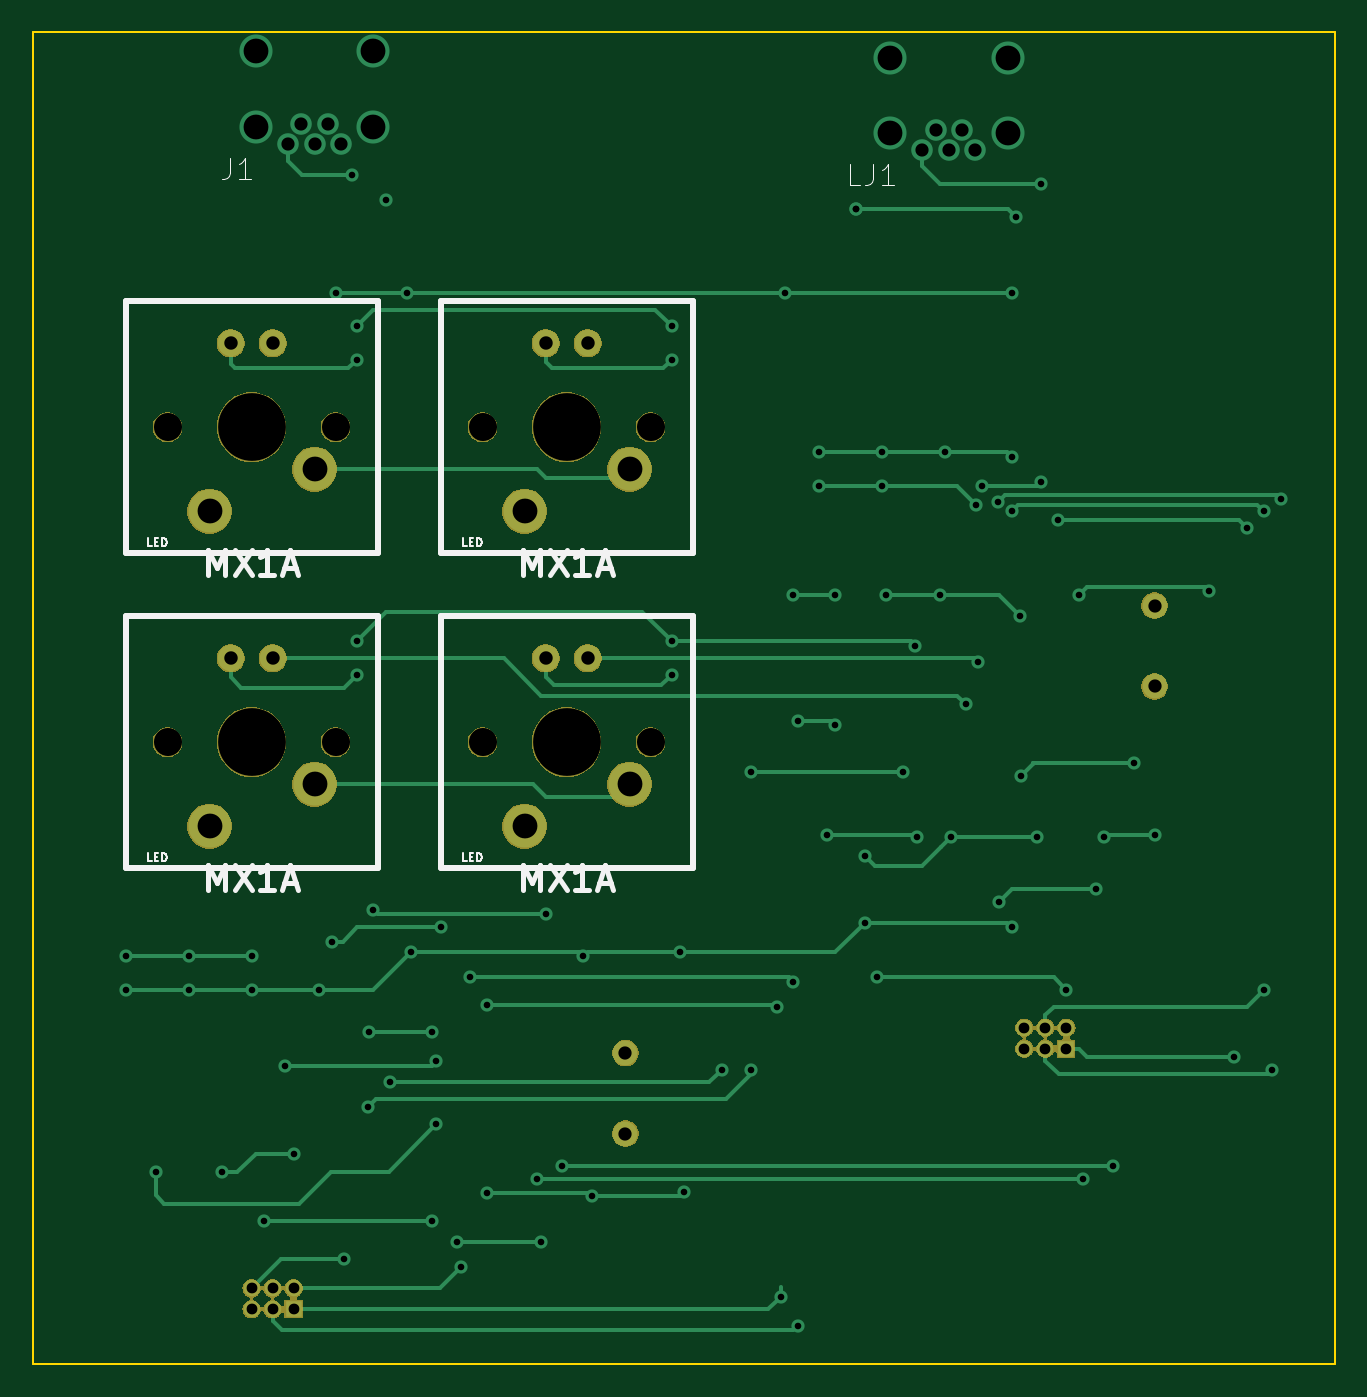
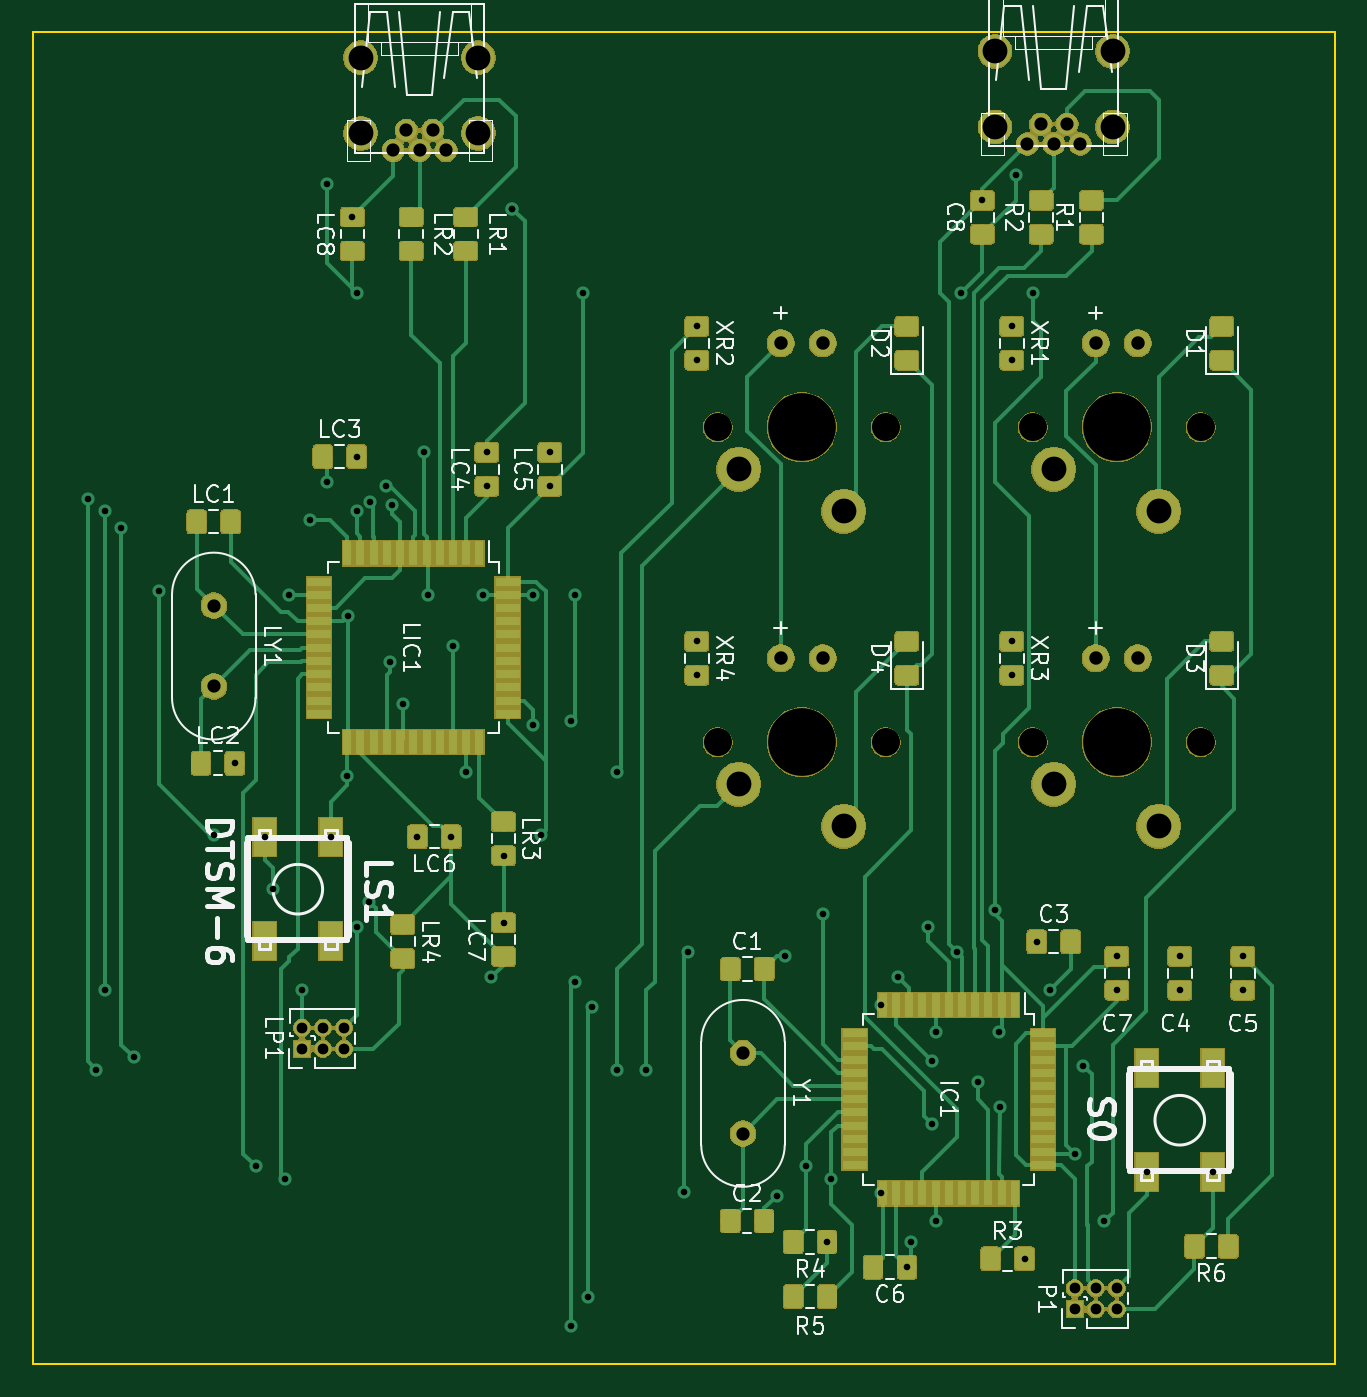
Circuit board: 11 layer files. Board 78.7 x 80.5 mm.
- bottom_copper: AVR6502Tester-B.Cu.gbr (162623 bytes)
- bottom_mask: AVR6502Tester-B.Mask.gbr (136662 bytes)
- paste: AVR6502Tester-B.Paste.gbr (122859 bytes)
- bottom_silk: AVR6502Tester-B.SilkS.gbr (42773 bytes)
- outline: AVR6502Tester-Edge.Cuts.gbr (1232 bytes)
- top_copper: AVR6502Tester-F.Cu.gbr (18322 bytes)
- top_mask: AVR6502Tester-F.Mask.gbr (44231 bytes)
- paste: AVR6502Tester-F.Paste.gbr (503 bytes)
- top_silk: AVR6502Tester-F.SilkS.gbr (8087 bytes)
- drill: AVR6502Tester-NPTH.drl (135 bytes)
- drill: AVR6502Tester-PTH.drl (2387 bytes)

=== bottom_copper: AVR6502Tester-B.Cu.gbr (162623 bytes, source omitted) ===
=== bottom_mask: AVR6502Tester-B.Mask.gbr (136662 bytes, source omitted) ===
=== paste: AVR6502Tester-B.Paste.gbr (122859 bytes, source omitted) ===
=== bottom_silk: AVR6502Tester-B.SilkS.gbr (42773 bytes, source omitted) ===
=== outline: AVR6502Tester-Edge.Cuts.gbr ===
G04 #@! TF.GenerationSoftware,KiCad,Pcbnew,(5.0.2)-1*
G04 #@! TF.CreationDate,2018-12-26T22:17:43-06:00*
G04 #@! TF.ProjectId,AVR6502Tester,41565236-3530-4325-9465-737465722e6b,rev?*
G04 #@! TF.SameCoordinates,Original*
G04 #@! TF.FileFunction,Profile,NP*
%FSLAX46Y46*%
G04 Gerber Fmt 4.6, Leading zero omitted, Abs format (unit mm)*
G04 Created by KiCad (PCBNEW (5.0.2)-1) date 12/26/2018 10:17:43 PM*
%MOMM*%
%LPD*%
G01*
G04 APERTURE LIST*
%ADD10C,0.150000*%
G04 APERTURE END LIST*
D10*
X45212000Y-14224000D02*
X46482000Y-14224000D01*
X45212000Y-94742000D02*
X73914000Y-94742000D01*
X45212000Y-14224000D02*
X45212000Y-94742000D01*
X123952000Y-79756000D02*
X123952000Y-94742000D01*
X109220000Y-94742000D02*
X123952000Y-94742000D01*
X123952000Y-61722000D02*
X123952000Y-79756000D01*
X123952000Y-37592000D02*
X123952000Y-61722000D01*
X123952000Y-14224000D02*
X123952000Y-37592000D01*
X103886000Y-94742000D02*
X109220000Y-94742000D01*
X73914000Y-94742000D02*
X103886000Y-94742000D01*
X117094000Y-14224000D02*
X123952000Y-14224000D01*
X49022000Y-14224000D02*
X46482000Y-14224000D01*
X54864000Y-14224000D02*
X49022000Y-14224000D01*
X107696000Y-14224000D02*
X117094000Y-14224000D01*
X54864000Y-14224000D02*
X107696000Y-14224000D01*
M02*

=== top_copper: AVR6502Tester-F.Cu.gbr (18322 bytes, source omitted) ===
=== top_mask: AVR6502Tester-F.Mask.gbr (44231 bytes, source omitted) ===
=== paste: AVR6502Tester-F.Paste.gbr ===
G04 #@! TF.GenerationSoftware,KiCad,Pcbnew,(5.0.2)-1*
G04 #@! TF.CreationDate,2018-12-26T22:17:43-06:00*
G04 #@! TF.ProjectId,AVR6502Tester,41565236-3530-4325-9465-737465722e6b,rev?*
G04 #@! TF.SameCoordinates,Original*
G04 #@! TF.FileFunction,Paste,Top*
G04 #@! TF.FilePolarity,Positive*
%FSLAX46Y46*%
G04 Gerber Fmt 4.6, Leading zero omitted, Abs format (unit mm)*
G04 Created by KiCad (PCBNEW (5.0.2)-1) date 12/26/2018 10:17:43 PM*
%MOMM*%
%LPD*%
G01*
G04 APERTURE LIST*
G04 APERTURE END LIST*
M02*

=== top_silk: AVR6502Tester-F.SilkS.gbr (8087 bytes, source omitted) ===
=== drill: AVR6502Tester-NPTH.drl ===
M48
;DRILL file {KiCad (5.0.2)-1} date 12/26/2018 10:17:35 PM
;FORMAT={-:-/ absolute / inch / decimal}
FMAT,2
INCH,TZ
%
G90
G05
T0
M30

=== drill: AVR6502Tester-PTH.drl ===
M48
;DRILL file {KiCad (5.0.2)-1} date 12/26/2018 10:17:35 PM
;FORMAT={-:-/ absolute / inch / decimal}
FMAT,2
INCH,TZ
T1C0.0157
T2C0.0256
T3C0.0314
T4C0.0315
T5C0.0320
T6C0.0591
T7C0.0591
T8C0.0669
T9C0.1614
%
G90
G05
T1
X2.Y-2.7596
X2.Y-2.8404
X2.0713Y-3.274
X2.15Y-2.7596
X2.15Y-2.8404
X2.2288Y-3.274
X2.3Y-2.7596
X2.3Y-2.8404
X2.33Y-3.39
X2.38Y-3.02
X2.4Y-3.23
X2.46Y-2.84
X2.4904Y-2.725
X2.5Y-1.18
X2.5196Y-3.48
X2.54Y-0.9
X2.55Y-1.2596
X2.55Y-1.3404
X2.55Y-2.0096
X2.55Y-2.0904
X2.5774Y-3.1195
X2.58Y-2.94
X2.59Y-2.65
X2.62Y-0.9596
X2.63Y-3.06
X2.67Y-1.18
X2.68Y-2.75
X2.73Y-2.94
X2.73Y-3.39
X2.74Y-3.01
X2.74Y-3.16
X2.75Y-2.69
X2.79Y-3.44
X2.7996Y-3.5
X2.82Y-2.81
X2.8604Y-2.8756
X2.8604Y-3.3244
X2.98Y-3.29
X2.9896Y-3.44
X3.Y-2.66
X3.04Y-3.26
X3.09Y-2.76
X3.11Y-3.33
X3.3Y-1.2596
X3.3Y-1.3404
X3.3Y-2.0096
X3.3Y-2.0904
X3.32Y-2.75
X3.33Y-3.32
X3.42Y-3.03
X3.49Y-2.32
X3.49Y-3.03
X3.55Y-2.88
X3.56Y-3.57
X3.57Y-1.18
X3.59Y-1.9
X3.59Y-2.82
X3.6Y-2.2
X3.6Y-3.64
X3.65Y-1.5596
X3.65Y-1.6404
X3.67Y-2.47
X3.69Y-2.21
X3.6902Y-1.9002
X3.74Y-0.98
X3.74Y-0.98
X3.76Y-2.52
X3.76Y-2.6796
X3.79Y-2.81
X3.8Y-1.5596
X3.8Y-1.6404
X3.81Y-1.9
X3.85Y-2.32
X3.88Y-2.02
X3.8846Y-2.475
X3.94Y-1.9
X3.95Y-1.56
X3.9654Y-2.475
X4.Y-2.16
X4.0252Y-1.6852
X4.03Y-2.06
X4.04Y-1.64
X4.0772Y-1.6782
X4.08Y-2.63
X4.1096Y-1.57
X4.11Y-1.18
X4.11Y-1.7
X4.11Y-2.69
X4.12Y-0.9996
X4.13Y-1.95
X4.1325Y-2.33
X4.1712Y-2.476
X4.18Y-0.92
X4.18Y-1.63
X4.22Y-1.72
X4.24Y-2.84
X4.27Y-1.9
X4.28Y-3.29
X4.31Y-2.6
X4.3287Y-2.476
X4.35Y-3.26
X4.4Y-2.3
X4.45Y-2.47
X4.58Y-1.89
X4.64Y-3.
X4.6698Y-1.7402
X4.71Y-1.7
X4.71Y-2.84
X4.73Y-3.03
X4.75Y-1.67
T2
X4.14Y-2.93
X4.14Y-2.98
X4.19Y-2.93
X4.19Y-2.98
X4.24Y-2.93
X4.24Y-2.98
X2.3Y-3.55
X2.3Y-3.6
X2.35Y-3.55
X2.35Y-3.6
X2.4Y-3.55
X2.4Y-3.6
T3
X2.3871Y-0.8257
X2.4186Y-0.7785
X2.45Y-0.8257
X2.4814Y-0.7785
X2.5129Y-0.8257
X3.8971Y-0.8407
X3.9286Y-0.7935
X3.96Y-0.8407
X3.9914Y-0.7935
X4.0229Y-0.8407
T4
X3.19Y-2.99
X3.19Y-3.1821
X4.45Y-1.925
X4.45Y-2.1171
T5
X3.Y-1.3
X3.1Y-1.3
X3.Y-2.05
X3.1Y-2.05
X2.25Y-1.3
X2.35Y-1.3
X2.25Y-2.05
X2.35Y-2.05
T6
X2.31Y-0.605
X2.31Y-0.785
X2.59Y-0.605
X2.59Y-0.785
X3.82Y-0.62
X3.82Y-0.8
X4.1Y-0.62
X4.1Y-0.8
T7
X2.2Y-2.45
X2.45Y-2.35
X2.95Y-2.45
X3.2Y-2.35
X2.2Y-1.7
X2.45Y-1.6
X2.95Y-1.7
X3.2Y-1.6
T8
X2.1Y-2.25
X2.5Y-2.25
X2.85Y-2.25
X3.25Y-2.25
X2.1Y-1.5
X2.5Y-1.5
X2.85Y-1.5
X3.25Y-1.5
T9
X2.3Y-2.25
X3.05Y-2.25
X2.3Y-1.5
X3.05Y-1.5
T0
M30

